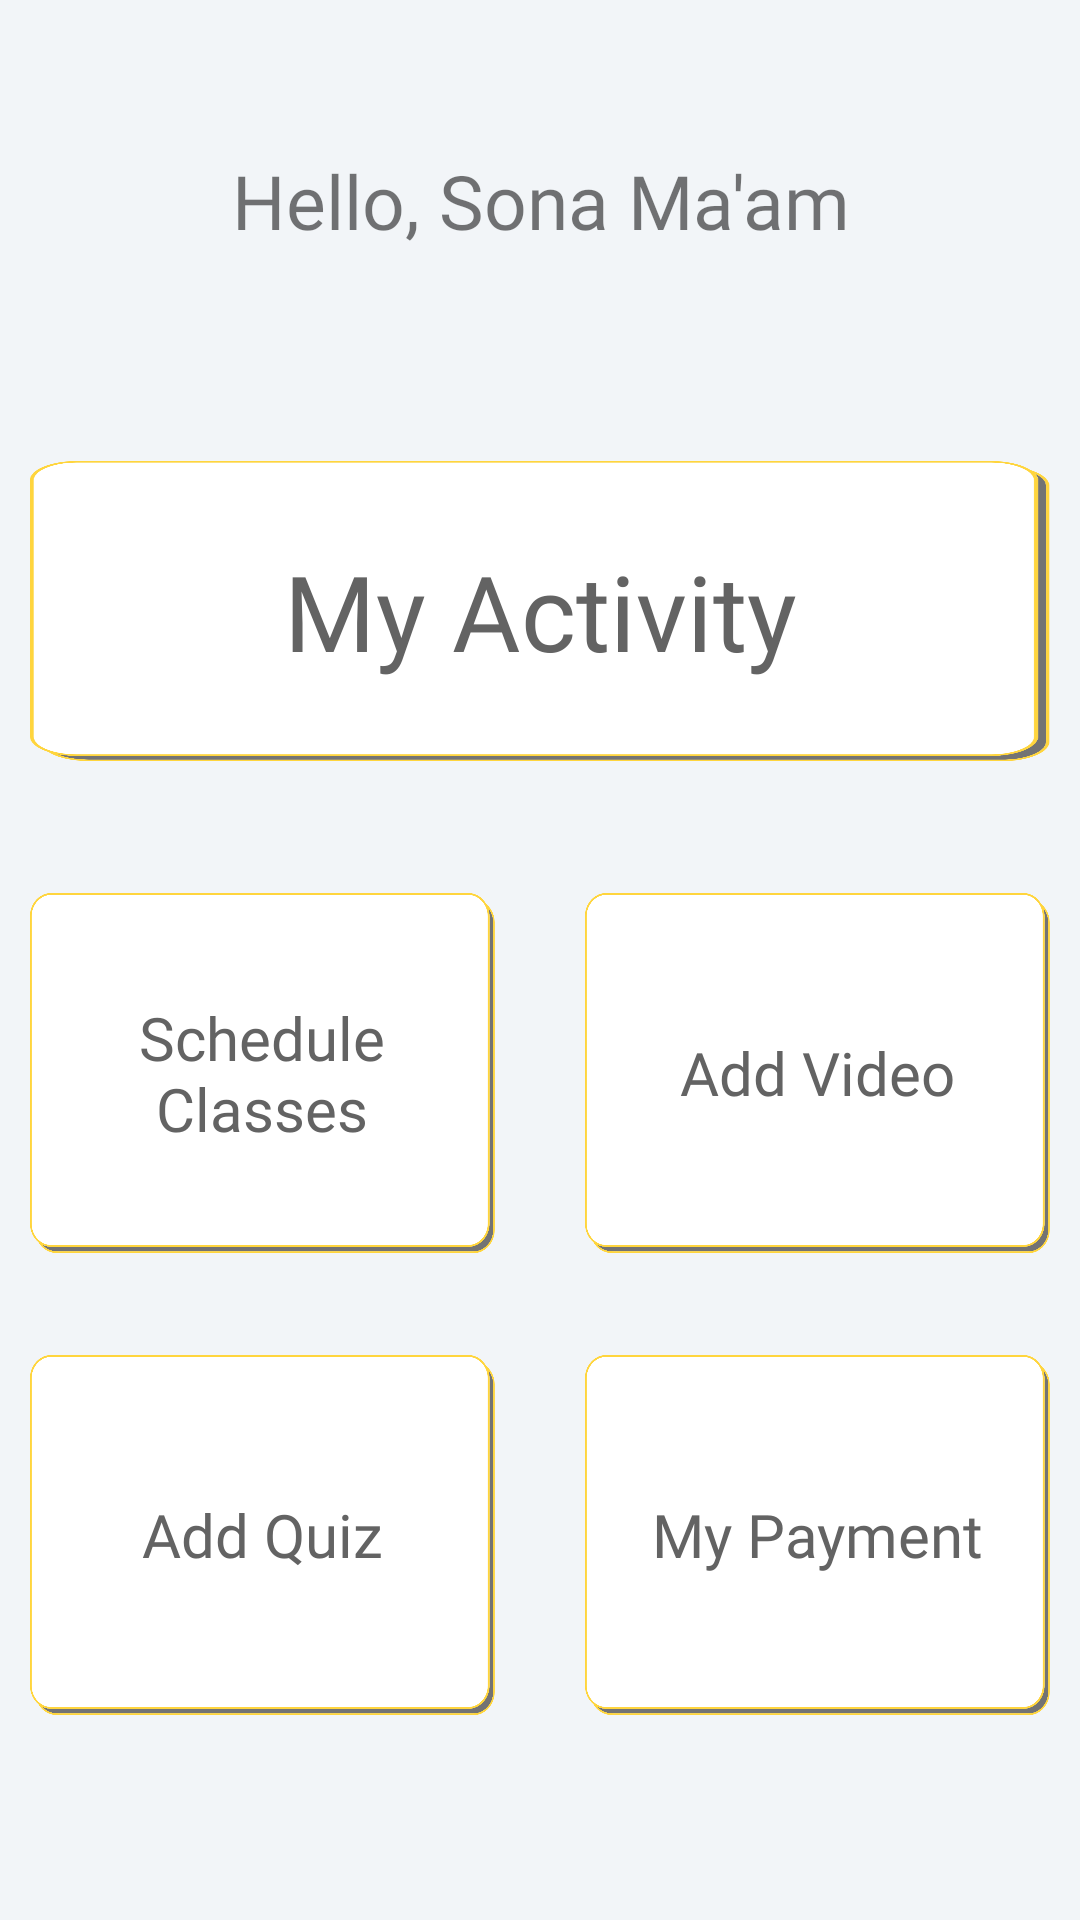

Write the Android layout XML for this screen, with the resource values it uses.
<!-- AndroidManifest.xml: application theme Theme.Suvi -->
<!-- res/layout/fragment_teacher_home.xml -->
<?xml version="1.0" encoding="utf-8"?>
<androidx.constraintlayout.widget.ConstraintLayout xmlns:android="http://schemas.android.com/apk/res/android"
    xmlns:app="http://schemas.android.com/apk/res-auto"
    xmlns:tools="http://schemas.android.com/tools"
    android:id="@+id/constraintLayout"
    android:background="@color/light_White"
    android:layout_width="match_parent"
    android:layout_height="match_parent"
    tools:context=".Fragments.TeacherHomeFragment">

    
    
    
    
    
    
    
    
    




    <LinearLayout
        android:layout_width="match_parent"
        android:layout_height="0dp"
        android:orientation="vertical"
        app:layout_constraintBottom_toBottomOf="parent"
        app:layout_constraintEnd_toEndOf="parent"
        app:layout_constraintStart_toStartOf="parent"
        app:layout_constraintTop_toTopOf="parent">

        <TextView
            android:layout_width="match_parent"
            android:layout_height="wrap_content"
            android:layout_marginTop="50dp"
            android:layout_marginStart="50dp"
            android:layout_marginEnd="50dp"
            android:layout_marginBottom="20dp"
            android:fontFamily="@font/poppins_semibold"
            android:text="Hello, Sona Ma'am"
            android:textAlignment="center"
            android:textSize="25sp">

        </TextView>

        <ImageView
            android:id="@+id/imageView3"
            android:layout_width="wrap_content"
            android:layout_height="wrap_content"
            android:layout_gravity="center"
            android:src="@drawable/teacher_profile"
            app:layout_constraintEnd_toEndOf="parent"
            app:layout_constraintStart_toStartOf="parent"
            app:layout_constraintTop_toTopOf="parent" />

        <RelativeLayout
            android:layout_width="match_parent"
            android:layout_height="100dp"
            android:layout_marginStart="10dp"
            android:layout_marginTop="50dp"
            android:layout_marginEnd="10dp"
            android:layout_marginBottom="10dp"
            android:background="@drawable/ic_add_stuff_bg">

            <TextView
                android:layout_width="match_parent"
                android:layout_height="match_parent"
                android:layout_alignParentStart="true"
                android:layout_alignParentTop="true"
                android:layout_alignParentEnd="true"
                android:layout_alignParentBottom="true"
                android:layout_marginBottom="0dp"
                android:fontFamily="@font/poppins_semibold"
                android:gravity="center"
                android:text="My Activity"
                android:textColor="#636363"
                android:textSize="35sp" />

        </RelativeLayout>

        <LinearLayout
            android:layout_width="match_parent"
            android:layout_height="0dp"
            android:layout_weight="1"
            android:orientation="horizontal">

        <RelativeLayout
            android:layout_width="0dp"
            android:layout_height="120dp"
            android:layout_marginStart="10dp"
            android:layout_weight="1"
            android:layout_gravity="center"
            android:layout_marginEnd="20dp"
            android:background="@drawable/ic_add_stuff_bg">

            <TextView
                android:layout_width="match_parent"
                android:layout_height="match_parent"
                android:layout_alignParentStart="true"
                android:layout_alignParentTop="true"
                android:layout_alignParentEnd="true"
                android:layout_alignParentBottom="true"
                android:fontFamily="@font/poppins_semibold"
                android:gravity="center"
                android:text="Schedule Classes"
                android:textColor="#636363"
                android:textSize="20sp" />

        </RelativeLayout>

        <RelativeLayout
            android:id="@+id/addVideoCard"
            android:layout_width="0dp"
            android:layout_height="120dp"
            android:layout_marginStart="10dp"
            android:layout_weight="1"
            android:layout_gravity="center"
            android:layout_marginTop="10dp"
            android:layout_marginEnd="10dp"
            android:layout_marginBottom="10dp"
            android:background="@drawable/ic_add_stuff_bg">

            <TextView
                android:layout_width="match_parent"
                android:layout_height="match_parent"
                android:layout_alignParentStart="true"
                android:layout_alignParentTop="true"
                android:layout_alignParentEnd="true"
                android:layout_alignParentBottom="true"
                android:layout_marginBottom="0dp"
                android:fontFamily="@font/poppins_semibold"
                android:gravity="center"
                android:text="Add Video"
                android:textColor="#636363"
                android:textSize="20sp" />

        </RelativeLayout>

        </LinearLayout>

        <LinearLayout
            android:layout_width="match_parent"
            android:layout_height="0dp"
            android:layout_weight="1"
            android:orientation="horizontal">

            <RelativeLayout
                android:layout_width="0dp"
                android:layout_height="120dp"
                android:layout_weight="1"
                android:layout_marginStart="10dp"
                android:layout_marginEnd="20dp"
                android:background="@drawable/ic_add_stuff_bg">

                <TextView
                    android:layout_width="match_parent"
                    android:layout_height="match_parent"
                    android:layout_alignParentStart="true"
                    android:layout_alignParentTop="true"
                    android:layout_alignParentEnd="true"
                    android:layout_alignParentBottom="true"
                    android:layout_marginBottom="0dp"
                    android:fontFamily="@font/poppins_semibold"
                    android:gravity="center"
                    android:text="Add Quiz"
                    android:textColor="#636363"
                    android:textSize="20sp" />

            </RelativeLayout>

            <RelativeLayout
                android:layout_width="0dp"
                android:layout_height="120dp"
                android:layout_weight="1"
                android:layout_marginStart="10dp"
                android:layout_marginEnd="10dp"
                android:background="@drawable/ic_add_stuff_bg">

                <TextView
                    android:layout_width="match_parent"
                    android:layout_height="match_parent"
                    android:layout_alignParentStart="true"
                    android:layout_alignParentTop="true"
                    android:layout_alignParentEnd="true"
                    android:layout_alignParentBottom="true"
                    android:layout_marginBottom="0dp"
                    android:fontFamily="@font/poppins_semibold"
                    android:gravity="center"
                    android:text="My Payment"
                    android:textColor="#636363"
                    android:textSize="20sp" />

            </RelativeLayout>

        </LinearLayout>

    </LinearLayout>

</androidx.constraintlayout.widget.ConstraintLayout>
<!-- resources referenced by this layout -->
<resources>
  <color name="light_White">#f2f5f8</color>
  <!-- drawable ic_add_stuff_bg: png bitmap (drawable, 22487 bytes) -->
  <style name="Theme.Suvi" parent="Theme.MaterialComponents.DayNight.NoActionBar">
          
          <item name="colorPrimary">@color/yellow_kalvi</item>
          <item name="colorPrimaryVariant">@color/purple_700</item>
          <item name="colorOnPrimary">@color/white</item>
          
          <item name="colorSecondary">@color/yellow_kalvi</item>
          <item name="colorSecondaryVariant">@color/teal_700</item>
          <item name="colorOnSecondary">@color/black</item>
          
          <item name="android:statusBarColor" tools:targetApi="l">?attr/colorPrimary</item>
          
      </style>
  <color name="yellow_kalvi">#FFD53D</color>
  <color name="purple_700">#FF3700B3</color>
  <color name="white">#FFFFFFFF</color>
  <color name="teal_700">#FF018786</color>
  <color name="black">#FF000000</color>
</resources>
